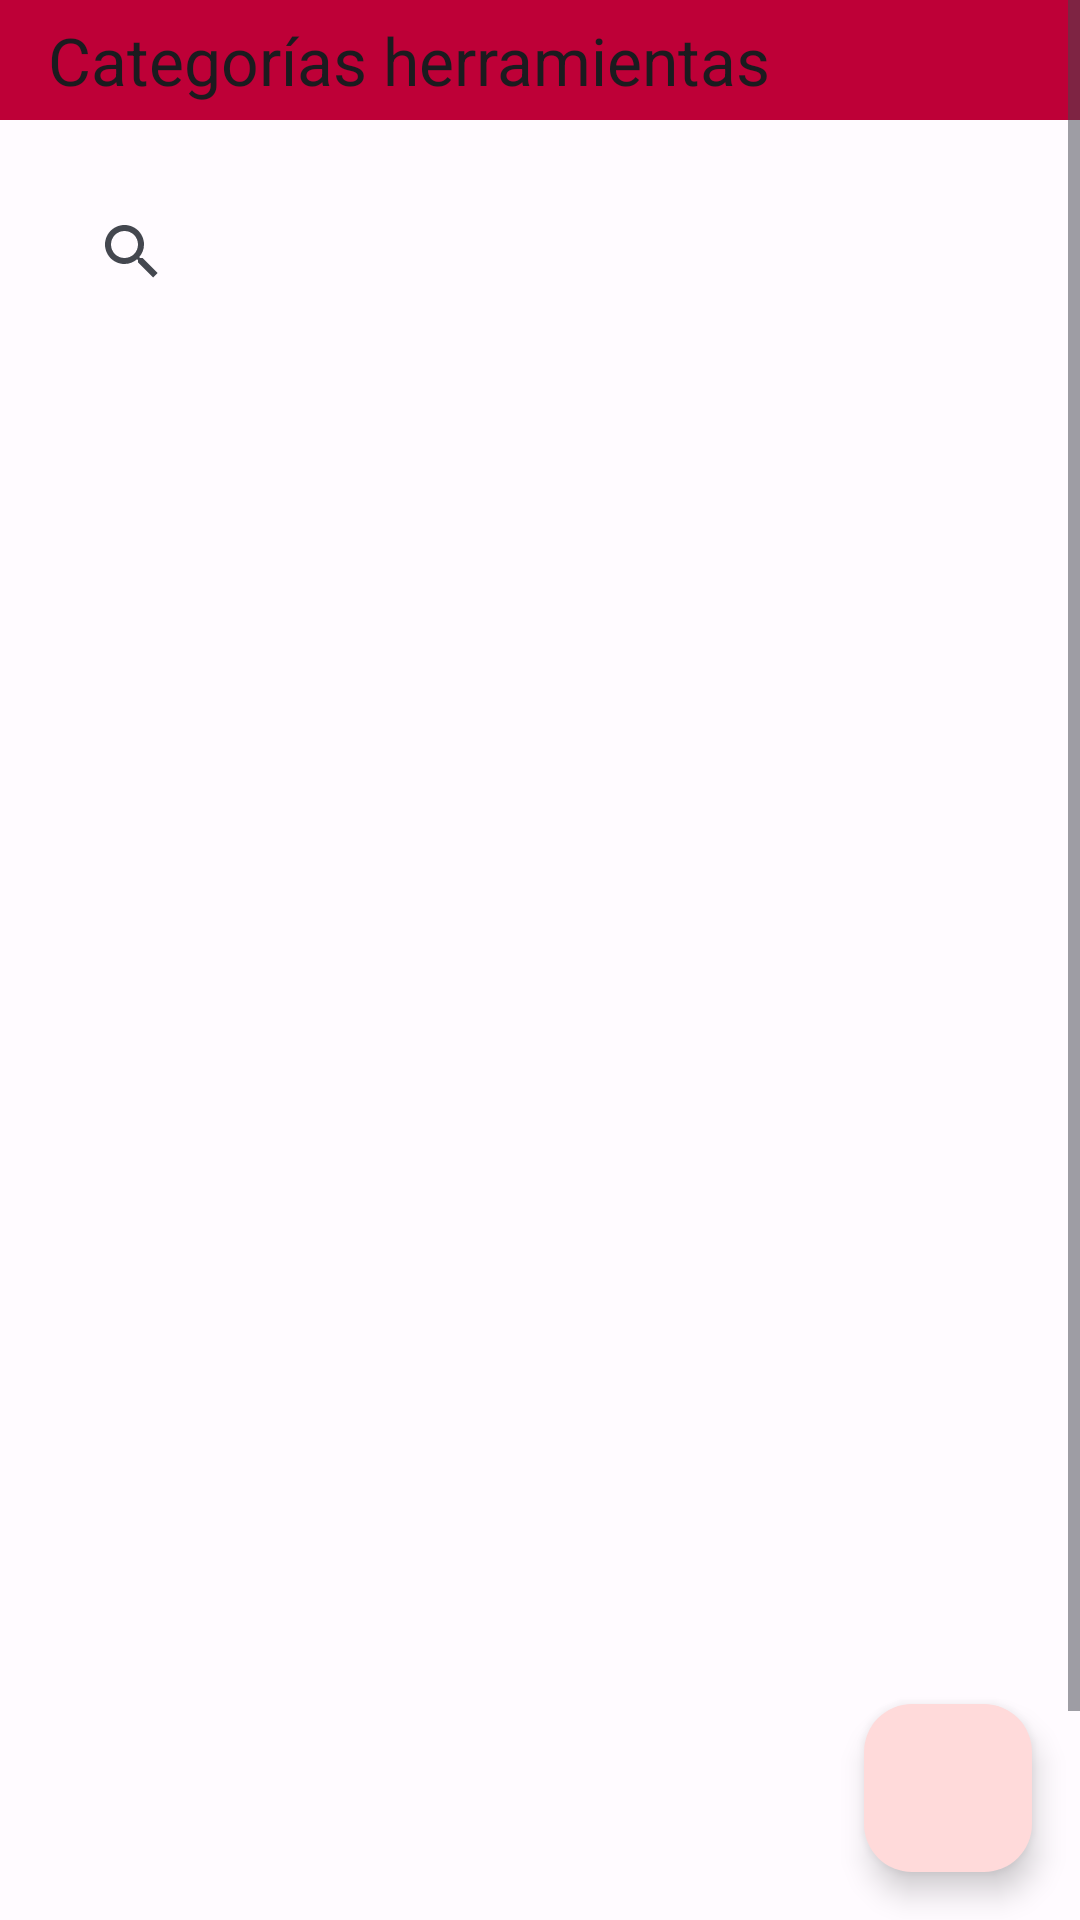

Android layout source for this screen:
<!-- AndroidManifest.xml: application theme Theme.Productos -->
<!-- res/layout/fragment_categorias.xml -->
<?xml version="1.0" encoding="utf-8"?>
<FrameLayout xmlns:android="http://schemas.android.com/apk/res/android"
    xmlns:tools="http://schemas.android.com/tools"
    android:layout_width="match_parent"
    android:layout_height="match_parent"
    xmlns:app="http://schemas.android.com/apk/res-auto"
    tools:context=".fragment_categorias">

    <ScrollView
        android:layout_width="match_parent"
        android:layout_height="match_parent">

        <LinearLayout
            android:layout_width="match_parent"
            android:layout_height="match_parent"
            android:orientation="vertical">

            <com.google.android.material.appbar.AppBarLayout
                android:layout_width="match_parent"
                android:layout_height="40dp">

                <com.google.android.material.appbar.MaterialToolbar
                    android:id="@+id/toolbarcateprods"
                    android:layout_width="match_parent"
                    android:layout_height="match_parent"
                    android:background="?attr/colorPrimaryVariant"
                    app:title="@string/categoriaprod"/>
            </com.google.android.material.appbar.AppBarLayout>

            <SearchView
                android:id="@+id/SearchViewHerramientas"
                android:layout_width="match_parent"
                android:layout_height="wrap_content"
                android:layout_marginStart="20dp"
                android:layout_marginTop="20dp"
                android:layout_marginBottom="15dp"
                android:layout_marginEnd="20dp"/>

            <androidx.recyclerview.widget.RecyclerView
                android:id="@+id/custom_list_view_categorias"
                android:layout_width="match_parent"
                android:layout_height="595dp"
                android:dividerHeight="1dp"/>
        </LinearLayout>
    </ScrollView>

    <com.google.android.material.floatingactionbutton.FloatingActionButton
        android:id="@+id/fabcategorias"
        android:layout_width="wrap_content"
        android:layout_height="wrap_content"
        android:layout_gravity="end|bottom"
        android:src="@drawable/ic_add"
        android:contentDescription="@string/nombre_usuarios"
        android:layout_margin="16dp" />

</FrameLayout>
<!-- resources referenced by this layout -->
<resources>
  <string name="categoriaprod">Categorías herramientas</string>
  <string name="nombre_usuarios"> Usuario </string>
  <style name="Theme.Productos" parent="Theme.Material3.DynamicColors.Light">
          <item name="colorPrimary">@color/md_theme_light_primary</item>
          <item name="colorOnPrimary">@color/md_theme_light_onPrimary</item>
          <item name="colorPrimaryContainer">@color/md_theme_light_primaryContainer</item>
          <item name="colorOnPrimaryContainer">@color/md_theme_light_onPrimaryContainer</item>
          <item name="colorSecondary">@color/md_theme_light_secondary</item>
          <item name="colorOnSecondary">@color/md_theme_light_onSecondary</item>
          <item name="colorSecondaryContainer">@color/md_theme_light_secondaryContainer</item>
          <item name="colorOnSecondaryContainer">@color/md_theme_light_onSecondaryContainer</item>
          <item name="colorTertiary">@color/md_theme_light_tertiary</item>
          <item name="colorOnTertiary">@color/md_theme_light_onTertiary</item>
          <item name="colorTertiaryContainer">@color/md_theme_light_tertiaryContainer</item>
          <item name="colorOnTertiaryContainer">@color/md_theme_light_onTertiaryContainer</item>
          <item name="colorError">@color/md_theme_light_error</item>
          <item name="colorErrorContainer">@color/md_theme_light_errorContainer</item>
          <item name="colorOnError">@color/md_theme_light_onError</item>
          <item name="colorOnErrorContainer">@color/md_theme_light_onErrorContainer</item>
          <item name="android:colorBackground">@color/md_theme_light_background</item>
          <item name="colorOnBackground">@color/md_theme_light_onBackground</item>
          <item name="colorSurface">@color/md_theme_light_surface</item>
          <item name="colorOnSurface">@color/md_theme_light_onSurface</item>
          <item name="colorSurfaceVariant">@color/md_theme_light_surfaceVariant</item>
          <item name="colorOnSurfaceVariant">@color/md_theme_light_onSurfaceVariant</item>
          <item name="colorOutline">@color/md_theme_light_outline</item>
          <item name="colorOnSurfaceInverse">@color/md_theme_light_inverseOnSurface</item>
          <item name="colorSurfaceInverse">@color/md_theme_light_inverseSurface</item>
          <item name="colorPrimaryInverse">@color/md_theme_light_inversePrimary</item>
      </style>
  <color name="md_theme_light_primary">#BE0037</color>
  <color name="md_theme_light_onPrimary">#FFFFFF</color>
  <color name="md_theme_light_primaryContainer">#FFDADA</color>
  <color name="md_theme_light_onPrimaryContainer">#40000C</color>
  <color name="md_theme_light_secondary">#765657</color>
  <color name="md_theme_light_onSecondary">#FFFFFF</color>
  <color name="md_theme_light_secondaryContainer">#FFDADA</color>
  <color name="md_theme_light_onSecondaryContainer">#2C1516</color>
  <color name="md_theme_light_tertiary">#76592F</color>
  <color name="md_theme_light_onTertiary">#FFFFFF</color>
  <color name="md_theme_light_tertiaryContainer">#FFDDB2</color>
  <color name="md_theme_light_onTertiaryContainer">#291800</color>
  <color name="md_theme_light_error">#BA1A1A</color>
  <color name="md_theme_light_errorContainer">#FFDAD6</color>
  <color name="md_theme_light_onError">#FFFFFF</color>
  <color name="md_theme_light_onErrorContainer">#410002</color>
  <color name="md_theme_light_background">#FFFBFF</color>
  <color name="md_theme_light_onBackground">#201A1A</color>
  <color name="md_theme_light_surface">#FFFBFF</color>
  <color name="md_theme_light_onSurface">#201A1A</color>
  <color name="md_theme_light_surfaceVariant">#F4DDDD</color>
  <color name="md_theme_light_onSurfaceVariant">#524343</color>
  <color name="md_theme_light_outline">#857373</color>
  <color name="md_theme_light_inverseOnSurface">#FBEEED</color>
  <color name="md_theme_light_inverseSurface">#362F2F</color>
  <color name="md_theme_light_inversePrimary">#FFB3B6</color>
</resources>
